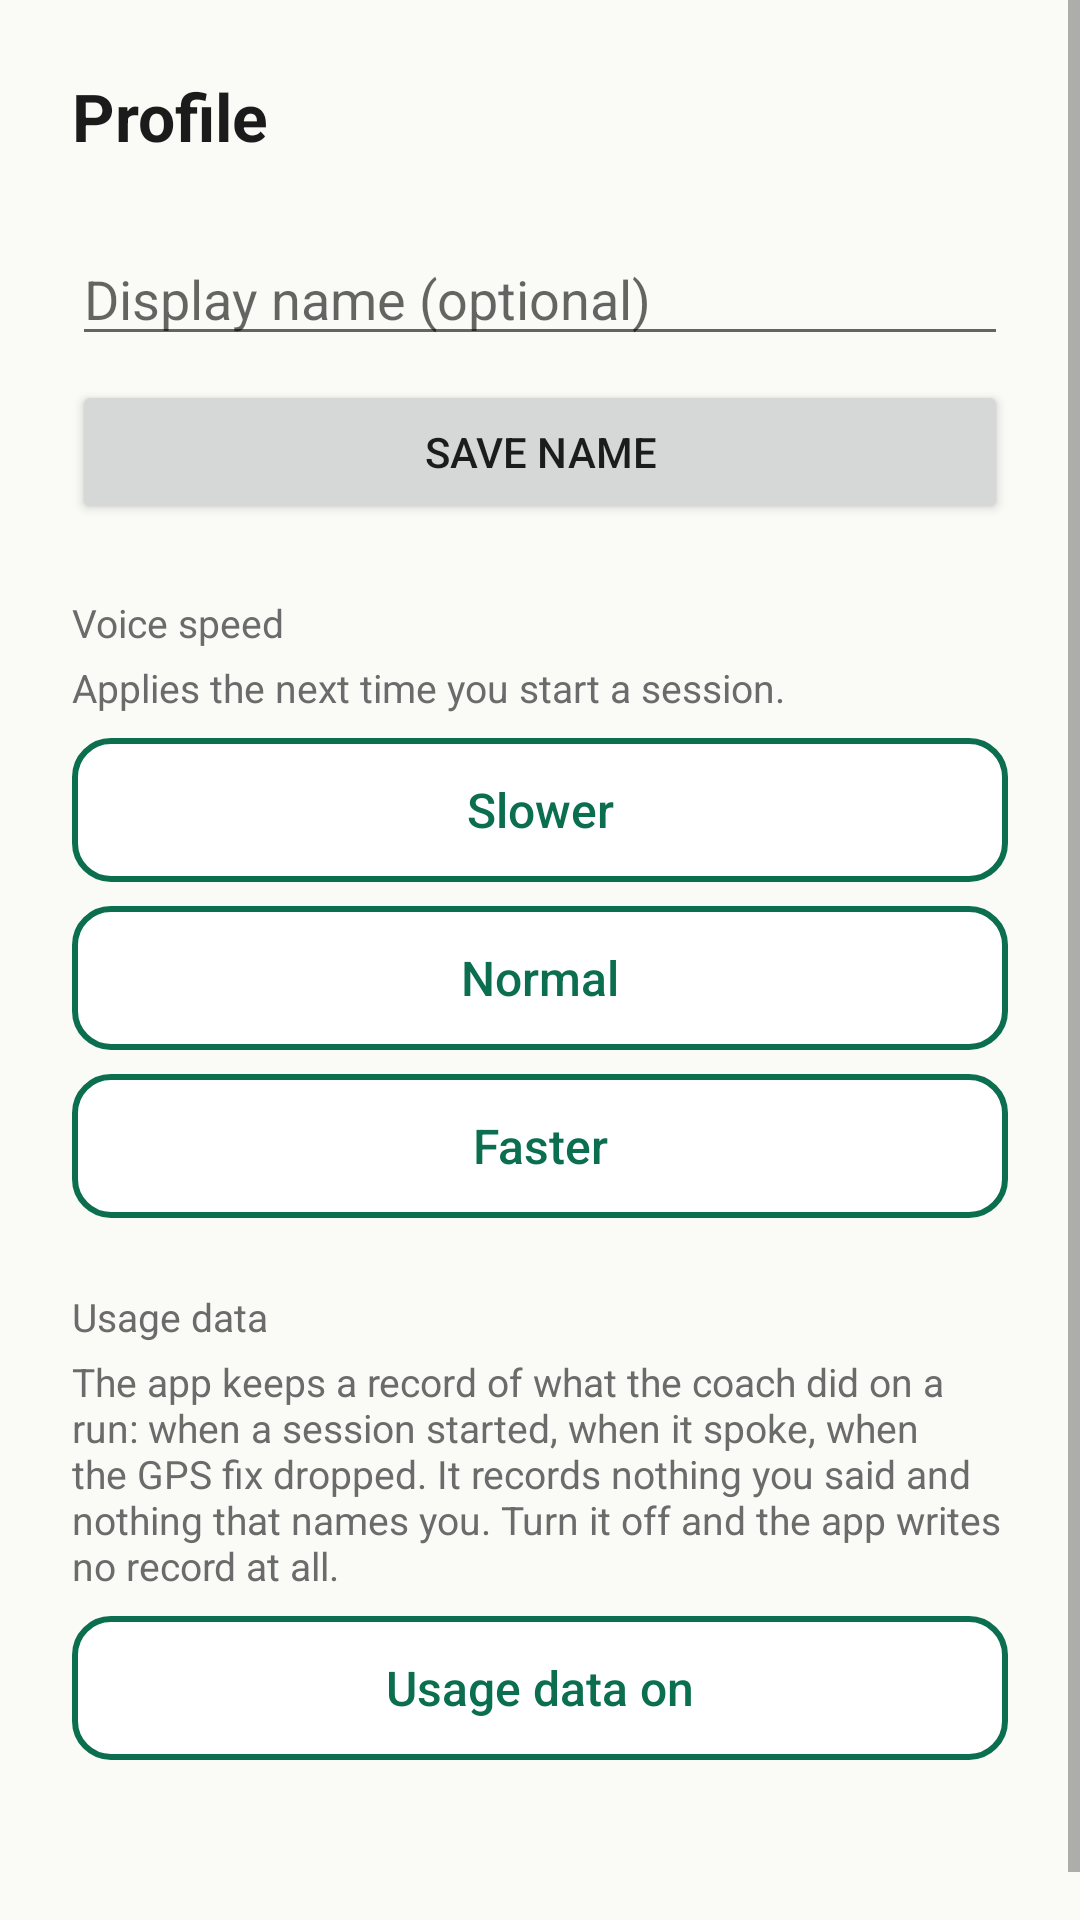

Layout XML and referenced resources for this Android screen:
<!-- AndroidManifest.xml: application theme Theme.RunningCoach -->
<!-- res/layout/view_profile.xml -->
<?xml version="1.0" encoding="utf-8"?>
<ScrollView xmlns:android="http://schemas.android.com/apk/res/android"
    android:layout_width="match_parent"
    android:layout_height="match_parent"
    android:background="@color/bg_canvas"
    android:fillViewport="true">

    <LinearLayout
        android:layout_width="match_parent"
        android:layout_height="wrap_content"
        android:orientation="vertical"
        android:padding="@dimen/spacing_24">

        <TextView
            android:layout_width="match_parent"
            android:layout_height="wrap_content"
            android:text="@string/tab_profile"
            android:textColor="@color/text_primary"
            android:textSize="@dimen/text_title"
            android:textStyle="bold" />

        <EditText
            android:id="@+id/profileName"
            android:layout_width="match_parent"
            android:layout_height="wrap_content"
            android:layout_marginTop="@dimen/spacing_24"
            android:hint="@string/profile_name_hint"
            android:importantForAutofill="no"
            android:inputType="textPersonName" />

        <Button
            android:id="@+id/profileSave"
            android:layout_width="match_parent"
            android:layout_height="wrap_content"
            android:layout_marginTop="@dimen/spacing_8"
            android:text="@string/profile_save" />

        <TextView
            android:layout_width="match_parent"
            android:layout_height="wrap_content"
            android:layout_marginTop="@dimen/spacing_24"
            android:text="@string/profile_voice_label"
            android:textColor="@color/text_muted"
            android:textSize="@dimen/text_caption" />

        <TextView
            android:layout_width="match_parent"
            android:layout_height="wrap_content"
            android:layout_marginTop="@dimen/spacing_4"
            android:text="@string/voice_next_session"
            android:textColor="@color/text_muted"
            android:textSize="@dimen/text_caption" />

        <Button
            android:id="@+id/voiceSlower"
            style="@style/Widget.RunningCoach.Button.Secondary"
            android:layout_width="match_parent"
            android:layout_height="wrap_content"
            android:layout_marginTop="@dimen/spacing_8"
            android:text="@string/voice_slower" />

        <Button
            android:id="@+id/voiceNormal"
            style="@style/Widget.RunningCoach.Button.Secondary"
            android:layout_width="match_parent"
            android:layout_height="wrap_content"
            android:layout_marginTop="@dimen/spacing_8"
            android:text="@string/voice_normal" />

        <Button
            android:id="@+id/voiceFaster"
            style="@style/Widget.RunningCoach.Button.Secondary"
            android:layout_width="match_parent"
            android:layout_height="wrap_content"
            android:layout_marginTop="@dimen/spacing_8"
            android:text="@string/voice_faster" />

        <TextView
            android:layout_width="match_parent"
            android:layout_height="wrap_content"
            android:layout_marginTop="@dimen/spacing_24"
            android:text="@string/profile_data_label"
            android:textColor="@color/text_muted"
            android:textSize="@dimen/text_caption" />

        <TextView
            android:layout_width="match_parent"
            android:layout_height="wrap_content"
            android:layout_marginTop="@dimen/spacing_4"
            android:text="@string/profile_data_body"
            android:textColor="@color/text_muted"
            android:textSize="@dimen/text_caption" />

        <Button
            android:id="@+id/dataToggle"
            style="@style/Widget.RunningCoach.Button.Secondary"
            android:layout_width="match_parent"
            android:layout_height="wrap_content"
            android:layout_marginTop="@dimen/spacing_8"
            android:text="@string/data_on" />

        <TextView
            android:id="@+id/profileTotals"
            android:layout_width="match_parent"
            android:layout_height="wrap_content"
            android:layout_marginTop="@dimen/spacing_24"
            android:textColor="@color/text_primary"
            android:textSize="@dimen/text_body" />
    </LinearLayout>
</ScrollView>
<!-- resources referenced by this layout -->
<resources>
  <color name="bg_canvas">#FFFAFAF7</color>
  <color name="text_muted">#FF6B6B6B</color>
  <color name="text_primary">#FF1B1B1B</color>
  <dimen name="spacing_24">24dp</dimen>
  <dimen name="spacing_4">4dp</dimen>
  <dimen name="spacing_8">8dp</dimen>
  <dimen name="text_body">16sp</dimen>
  <dimen name="text_caption">13sp</dimen>
  <dimen name="text_title">22sp</dimen>
  <string name="data_on">Usage data on</string>
  <string name="profile_data_body">The app keeps a record of what the coach did on a run: when a session started, when it spoke, when the GPS fix dropped. It records nothing you said and nothing that names you. Turn it off and the app writes no record at all.</string>
  <string name="profile_data_label">Usage data</string>
  <string name="profile_name_hint">Display name (optional)</string>
  <string name="profile_save">Save name</string>
  <string name="profile_voice_label">Voice speed</string>
  <string name="tab_profile">Profile</string>
  <string name="voice_faster">Faster</string>
  <string name="voice_next_session">Applies the next time you start a session.</string>
  <string name="voice_normal">Normal</string>
  <string name="voice_slower">Slower</string>
  <style name="Widget.RunningCoach.Button.Secondary" parent="Widget.RunningCoach.Button.Primary">
          <item name="android:background">@drawable/bg_button_secondary</item>
          <item name="android:textColor">@color/accent_default</item>
      </style>
  <style name="Widget.RunningCoach.Button.Primary" parent="Widget.AppCompat.Button">
          <item name="android:background">@drawable/bg_button_primary</item>
          <item name="android:textColor">@color/text_on_accent</item>
          <item name="android:textAllCaps">false</item>
          <item name="android:textSize">@dimen/text_body</item>
          <item name="android:minHeight">@dimen/touch_target_min</item>
          <item name="android:stateListAnimator">@null</item>
      </style>
  <!-- drawable bg_button_secondary (drawable) -->
  <?xml version="1.0" encoding="utf-8"?>
  <ripple xmlns:android="http://schemas.android.com/apk/res/android"
      android:color="@color/accent_ripple">
      <item>
          <shape android:shape="rectangle">
              <solid android:color="@color/bg_surface" />
              <corners android:radius="@dimen/radius_card" />
              <stroke
                  android:width="@dimen/stroke_button"
                  android:color="@color/accent_default" />
          </shape>
      </item>
  </ripple>
  <color name="accent_default">#FF0B6E4F</color>
  <style name="Widget.RunningCoach.Field" parent="Widget.AppCompat.EditText">
          <item name="android:background">@drawable/bg_field</item>
          <item name="android:textColor">@color/text_primary</item>
          <item name="android:textColorHint">@color/text_muted</item>
          <item name="android:minHeight">@dimen/touch_target_min</item>
          <item name="android:textSize">@dimen/text_body</item>
      </style>
  <!-- drawable bg_button_primary (drawable) -->
  <?xml version="1.0" encoding="utf-8"?>
  <ripple xmlns:android="http://schemas.android.com/apk/res/android"
      android:color="@color/accent_ripple">
      <item>
          <shape android:shape="rectangle">
              <solid android:color="@color/accent_default" />
              <corners android:radius="@dimen/radius_card" />
          </shape>
      </item>
  </ripple>
  <color name="text_on_accent">#FFFFFFFF</color>
  <dimen name="touch_target_min">48dp</dimen>
  <color name="accent_ripple">#330B6E4F</color>
  <color name="bg_surface">#FFFFFFFF</color>
  <dimen name="radius_card">12dp</dimen>
  <dimen name="stroke_button">2dp</dimen>
  <color name="stroke_subtle">#FFD8D8D3</color>
  <dimen name="spacing_16">16dp</dimen>
  <dimen name="spacing_12">12dp</dimen>
</resources>
